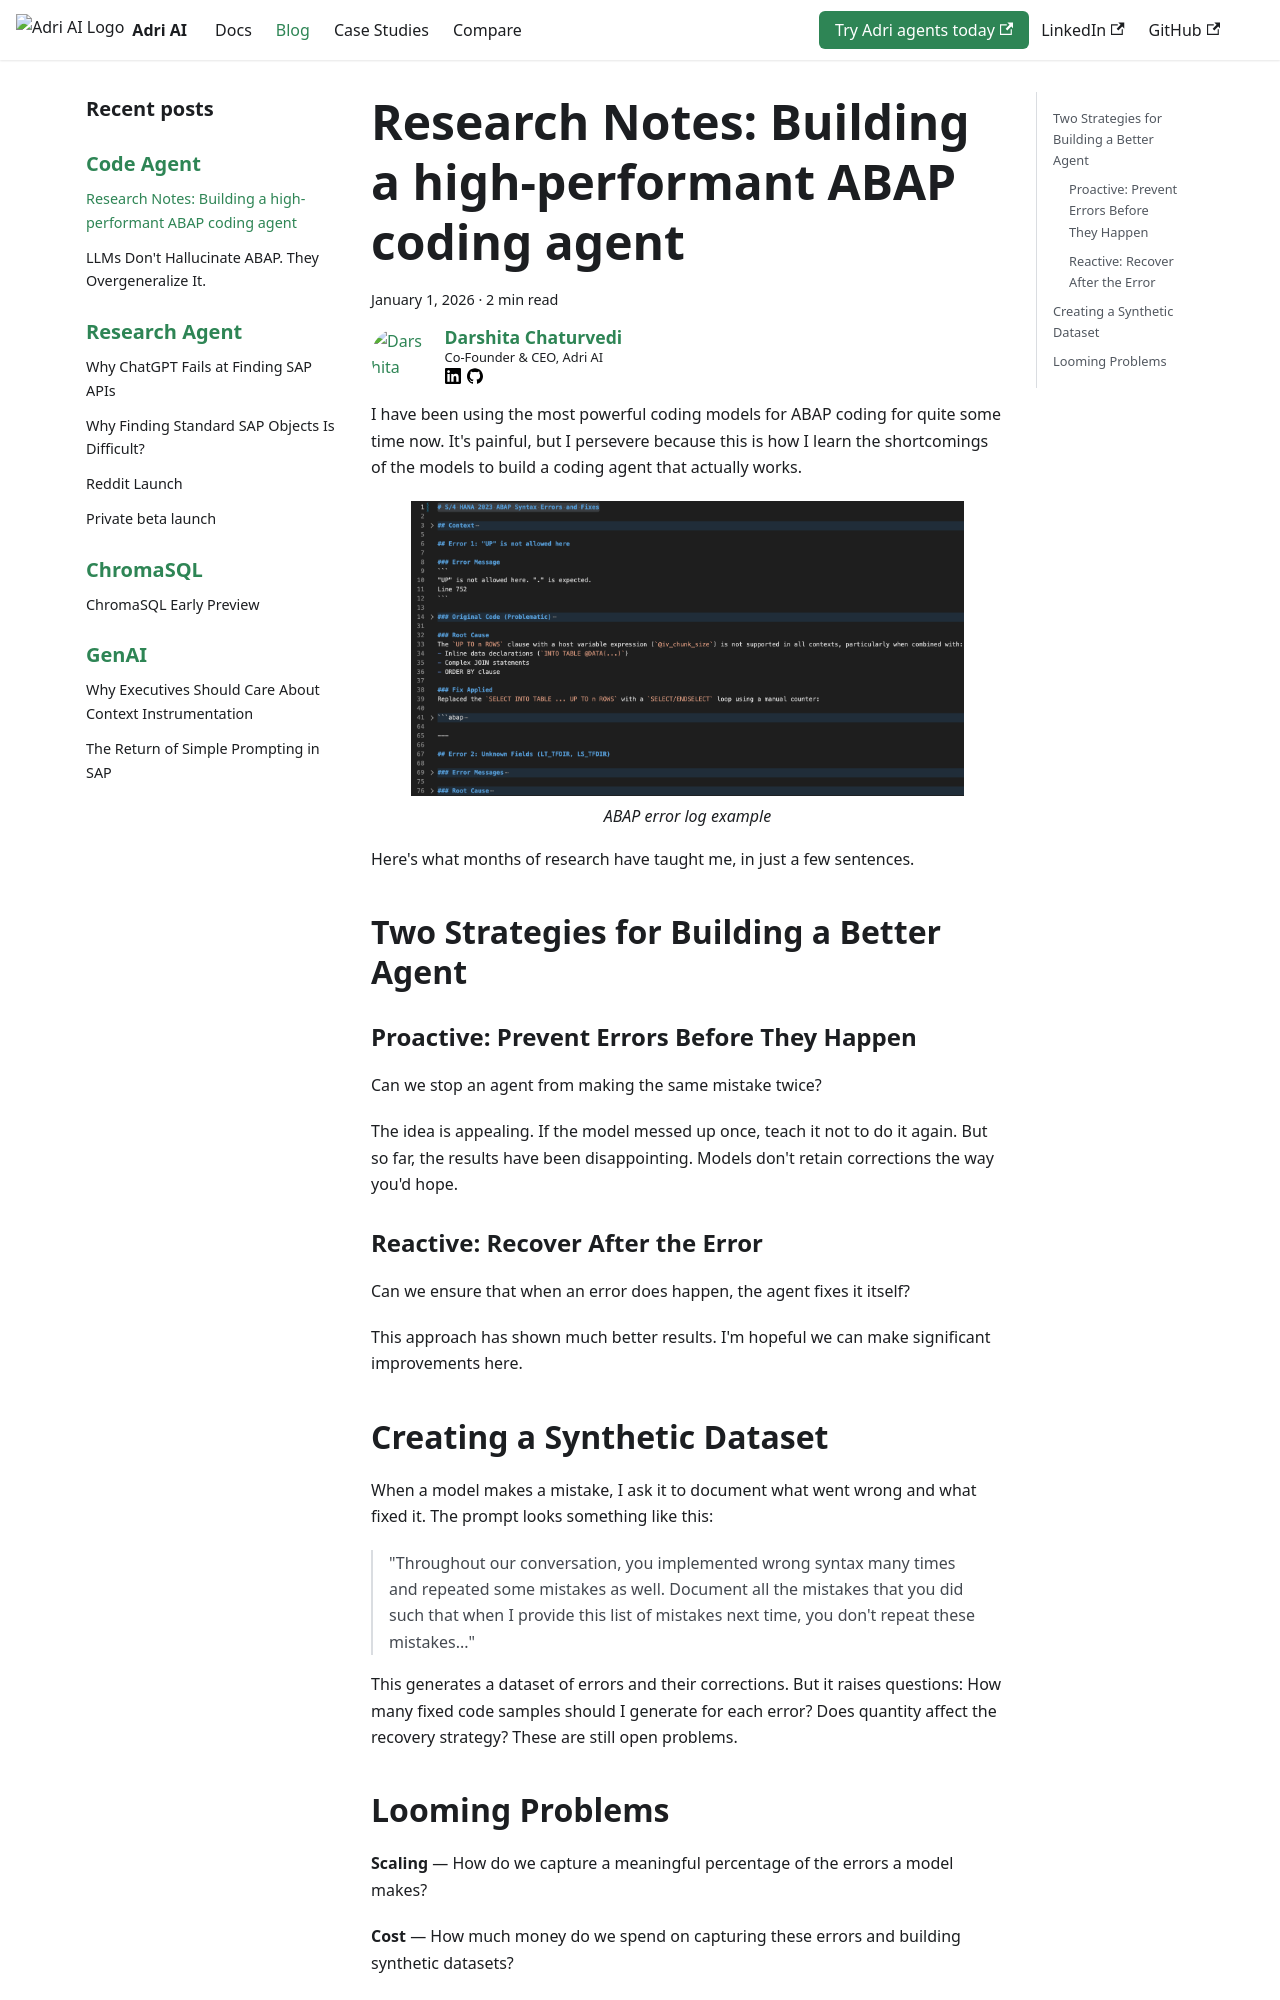

repository: GetAdriAI/code-agent-docs · page: blog/code-agent/abap-problems/index.html · generator: docusaurus

---
tags: [code-agent]
authors: [dc]
date: 2026-01-01
---

# Research Notes: Building a high-performant ABAP coding agent

I have been using the most powerful coding models for ABAP coding for quite some time now. It's painful, but I persevere because this is how I learn the shortcomings of the models to build a coding agent that actually works.

<figure>
  <img src="/img/code-agent-error-log.png" alt="ABAP error log" />
  <figcaption style={{textAlign: "center", fontStyle: "italic"}}>ABAP error log example</figcaption>
</figure>

Here's what months of research have taught me, in just a few sentences.

<!-- truncate -->

## Two Strategies for Building a Better Agent

### Proactive: Prevent Errors Before They Happen

Can we stop an agent from making the same mistake twice?

The idea is appealing. If the model messed up once, teach it not to do it again. But so far, the results have been disappointing. Models don't retain corrections the way you'd hope.

### Reactive: Recover After the Error

Can we ensure that when an error does happen, the agent fixes it itself?

This approach has shown much better results. I'm hopeful we can make significant improvements here.

## Creating a Synthetic Dataset

When a model makes a mistake, I ask it to document what went wrong and what fixed it. The prompt looks something like this:

> "Throughout our conversation, you implemented wrong syntax many times and repeated some mistakes as well. Document all the mistakes that you did such that when I provide this list of mistakes next time, you don't repeat these mistakes..."

This generates a dataset of errors and their corrections. But it raises questions: How many fixed code samples should I generate for each error? Does quantity affect the recovery strategy? These are still open problems.
